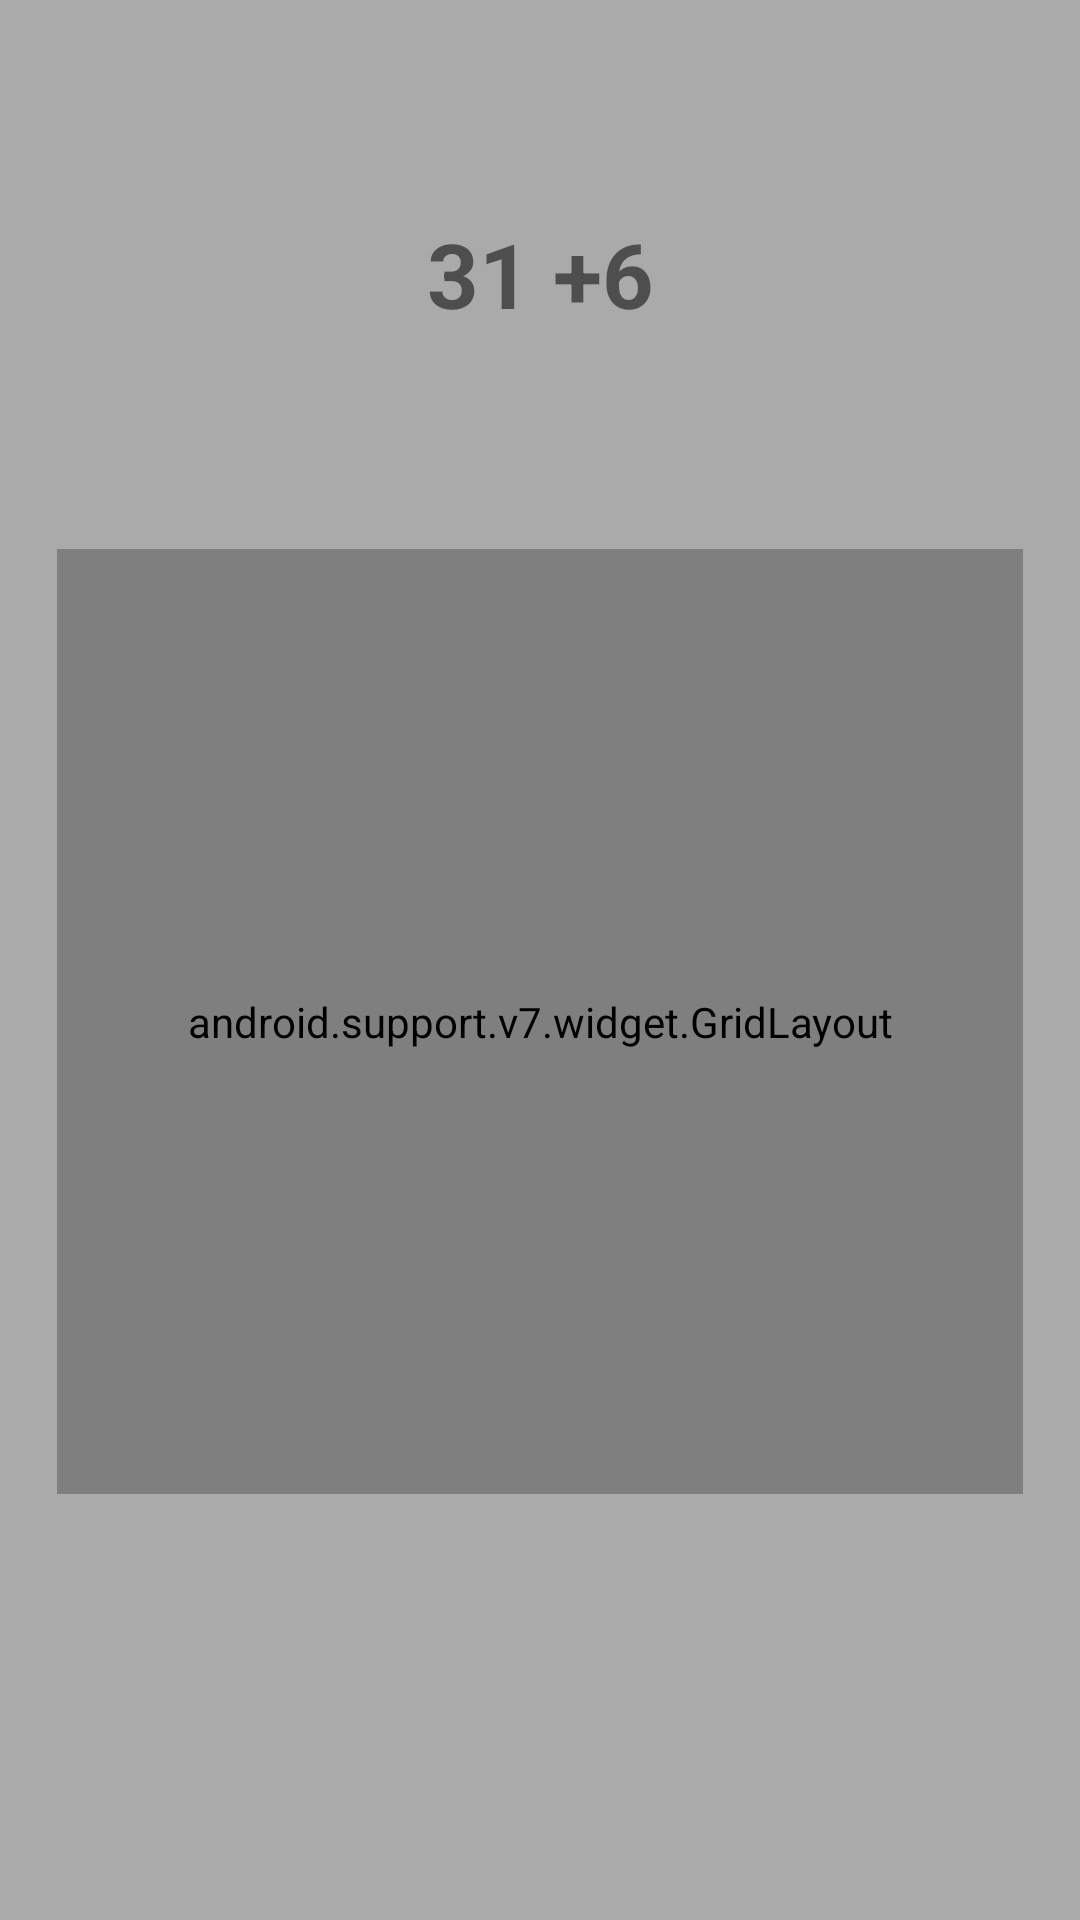

Produce the Android XML layout that renders to this screen, including the resource entries it uses.
<!-- AndroidManifest.xml: application theme AppTheme -->
<!-- res/layout/activity_play.xml -->
<?xml version="1.0" encoding="utf-8"?>
<android.support.constraint.ConstraintLayout xmlns:android="http://schemas.android.com/apk/res/android"
    xmlns:app="http://schemas.android.com/apk/res-auto"
    xmlns:tools="http://schemas.android.com/tools"
    android:layout_width="match_parent"
    android:layout_height="match_parent"
    android:background="@android:color/darker_gray"
    tools:context=".Play">

    <android.support.constraint.ConstraintLayout
        android:id="@+id/layout"
        android:layout_width="match_parent"
        android:layout_height="match_parent"
        android:background="@android:color/darker_gray"
        app:layout_constraintBottom_toBottomOf="parent"
        app:layout_constraintEnd_toEndOf="parent"
        app:layout_constraintStart_toStartOf="parent"
        app:layout_constraintTop_toTopOf="parent">

        <TextView
            android:id="@+id/polecenie"
            android:layout_width="wrap_content"
            android:layout_height="73dp"
            android:layout_marginStart="130dp"
            android:layout_marginLeft="130dp"
            android:layout_marginTop="10dp"
            android:layout_marginEnd="130dp"
            android:layout_marginRight="130dp"
            android:padding="15dp"
            android:text="31 +6"
            android:textSize="30sp"
            android:textStyle="bold"
            app:layout_constraintBottom_toTopOf="@+id/gridLayout2"
            app:layout_constraintEnd_toEndOf="parent"
            app:layout_constraintStart_toStartOf="parent"
            app:layout_constraintTop_toTopOf="parent" />

        <android.support.v7.widget.GridLayout
            android:id="@+id/gridLayout2"
            android:layout_width="322dp"
            android:layout_height="315dp"
            android:layout_marginStart="104dp"
            android:layout_marginLeft="104dp"
            android:layout_marginTop="8dp"
            android:layout_marginEnd="104dp"
            android:layout_marginRight="104dp"
            android:layout_marginBottom="96dp"
            app:layout_constraintBottom_toBottomOf="parent"
            app:layout_constraintEnd_toEndOf="parent"
            app:layout_constraintStart_toStartOf="parent"
            app:layout_constraintTop_toBottomOf="@+id/polecenie">

            <Button
                android:id="@+id/button6"
                android:layout_width="wrap_content"
                android:layout_height="wrap_content"
                android:background="@android:color/holo_red_light"
                android:onClick="wybierz"
                android:tag="0"
                android:textSize="40sp"
                app:layout_column="0"
                app:layout_columnWeight="1"
                app:layout_gravity="fill"
                app:layout_row="0"
                app:layout_rowWeight="1" />

            <Button
                android:id="@+id/button7"
                android:layout_width="wrap_content"
                android:layout_height="wrap_content"
                android:background="@android:color/holo_blue_dark"
                android:onClick="wybierz"
                android:tag="1"
                android:textSize="40sp"
                app:layout_column="1"
                app:layout_columnWeight="1"
                app:layout_gravity="fill"
                app:layout_row="0"
                app:layout_rowWeight="1" />

            <Button
                android:id="@+id/button8"
                android:layout_width="wrap_content"
                android:layout_height="wrap_content"
                android:background="@android:color/holo_green_light"
                android:onClick="wybierz"
                android:tag="2"
                android:textSize="40sp"
                app:layout_column="0"
                app:layout_columnWeight="1"
                app:layout_gravity="fill"
                app:layout_row="1"
                app:layout_rowWeight="1" />

            <Button
                android:id="@+id/button9"
                android:layout_width="wrap_content"
                android:layout_height="wrap_content"
                android:background="@android:color/holo_purple"
                android:onClick="wybierz"
                android:tag="3"
                android:textSize="40sp"
                app:layout_column="1"
                app:layout_columnWeight="1"
                app:layout_gravity="fill"
                app:layout_row="1"
                app:layout_rowWeight="1" />

        </android.support.v7.widget.GridLayout>

    </android.support.constraint.ConstraintLayout>

</android.support.constraint.ConstraintLayout>
<!-- resources referenced by this layout -->
<resources>
  <style name="AppTheme" parent="Theme.AppCompat.Light.DarkActionBar">
          
          <item name="colorPrimary">@color/colorPrimary</item>
          <item name="colorPrimaryDark">@color/colorPrimaryDark</item>
          <item name="colorAccent">@color/colorAccent</item>
      </style>
  <color name="colorPrimary">#008577</color>
  <color name="colorPrimaryDark">#00574B</color>
  <color name="colorAccent">#D81B60</color>
</resources>
